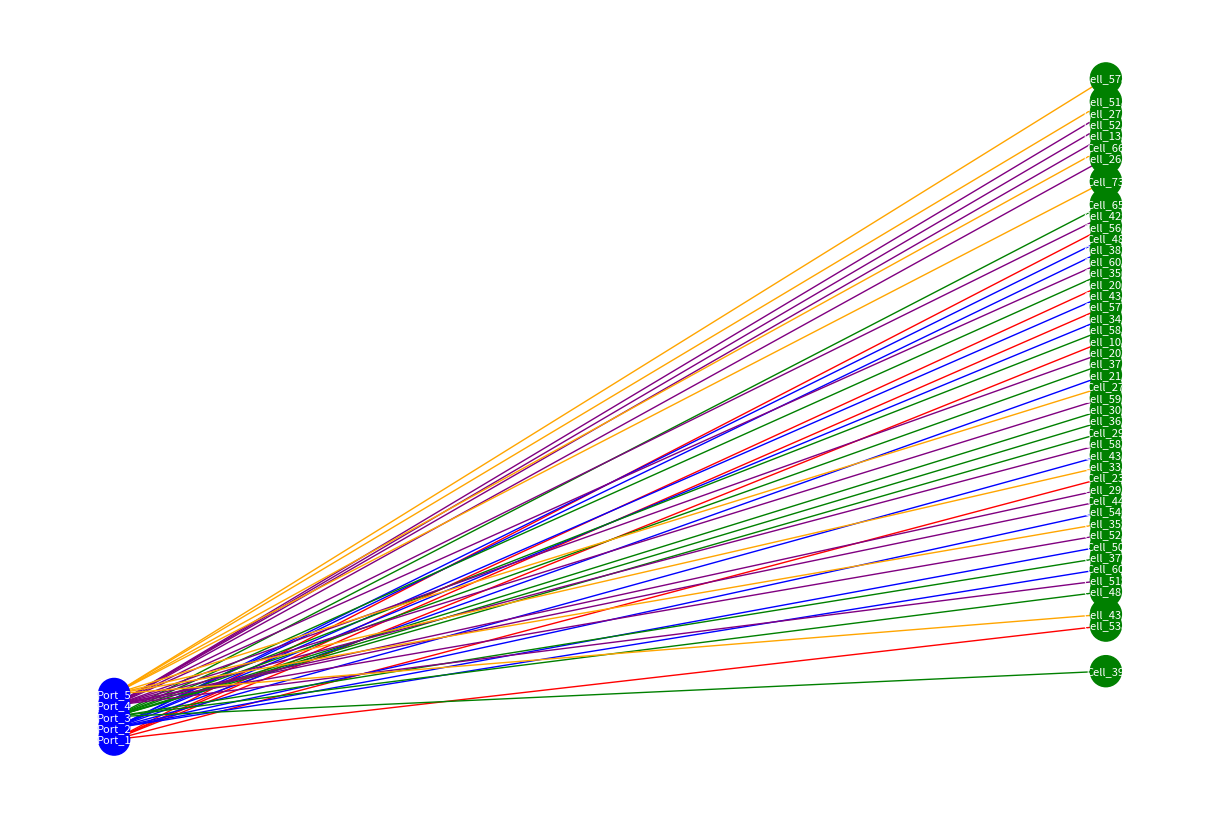

Generate this figure with matplotlib:
import random
import math
import matplotlib.pyplot as plt
import networkx as nx

# Define the connection data
connections = {
    'Port_1': ['Cell_23', 'Cell_108', 'Cell_200', 'Cell_263', 'Cell_518', 'Cell_538', 'Cell_566', 'Cell_577', 'Cell_578'],
    'Port_2': ['Cell_48', 'Cell_50', 'Cell_60', 'Cell_65', 'Cell_66', 'Cell_73', 'Cell_138', 'Cell_211', 'Cell_341', 'Cell_387', 'Cell_436', 'Cell_438', 'Cell_540', 'Cell_605'],
    'Port_3': ['Cell_29', 'Cell_39', 'Cell_65', 'Cell_73', 'Cell_138', 'Cell_271', 'Cell_306', 'Cell_350', 'Cell_367', 'Cell_371', 'Cell_377', 'Cell_481', 'Cell_525', 'Cell_583'],
    'Port_4': ['Cell_44', 'Cell_138', 'Cell_207', 'Cell_263', 'Cell_271', 'Cell_293', 'Cell_429', 'Cell_519', 'Cell_525', 'Cell_528', 'Cell_578', 'Cell_587', 'Cell_596', 'Cell_605'],
    'Port_5': ['Cell_27', 'Cell_66', 'Cell_73', 'Cell_335', 'Cell_359', 'Cell_431', 'Cell_518', 'Cell_578']
}

# Calculate the "distance" between ports and cells
def calculate_distance(mapping):
    total_distance = 0
    for port, cells in connections.items():
        for cell in cells:
            port_index = list(connections.keys()).index(port)
            cell_index = mapping.index(cell)
            total_distance += abs(port_index - cell_index)
    return total_distance

# Simulated annealing algorithm
def simulated_annealing(connections):
    # Initial state
    cells = [cell for cells in connections.values() for cell in cells]
    random.shuffle(cells)
    
    # Current state and best state
    current_state = cells[:]
    best_state = cells[:]
    best_distance = calculate_distance(current_state)
    
    # Parameters for simulated annealing
    T = 1000.0
    T_min = 1.0
    alpha = 0.9
    
    while T > T_min:
        i = 0
        while i < 100:
            new_state = current_state[:]
            # Swap two cells
            a = random.randint(0, len(cells) - 1)
            b = random.randint(0, len(cells) - 1)
            new_state[a], new_state[b] = new_state[b], new_state[a]
            
            current_distance = calculate_distance(current_state)
            new_distance = calculate_distance(new_state)
            delta = new_distance - current_distance
            
            if delta < 0 or random.uniform(0, 1) < math.exp(-delta / T):
                current_state = new_state[:]
                current_distance = new_distance
            
            if current_distance < best_distance:
                best_state = current_state[:]
                best_distance = current_distance
            
            i += 1
        T = T * alpha
    
    return best_state, best_distance

# Perform simulated annealing
best_state, best_distance = simulated_annealing(connections)

# Save the result to a file
with open('result_tc1g1.txt', 'w') as f:
    ports = list(connections.keys())
    f.write('Ports:\n')
    f.write(' '.join(ports) + '\n')
    f.write('Cells:\n')
    f.write(' '.join(best_state) + '\n')

print("Optimization completed. Results saved to result_tc1g1.txt")

# Create a mapping of ports to their cells based on the optimized order
port_cell_mapping = {port: [] for port in connections.keys()}
cell_to_port = {cell: port for port, cells in connections.items() for cell in cells}

for cell in best_state:
    port = cell_to_port[cell]
    port_cell_mapping[port].append(cell)

# Create the graph
G = nx.Graph()

# Add nodes
for port in port_cell_mapping.keys():
    G.add_node(port, color='blue')
for cell in best_state:
    G.add_node(cell, color='green')

# Add edges
for port, cells in port_cell_mapping.items():
    for cell in cells:
        G.add_edge(port, cell, color=port)

# Define colors for each port
colors = ['red', 'blue', 'green', 'purple', 'orange']
edge_colors = [colors[list(port_cell_mapping.keys()).index(u)] for u, v in G.edges()]

# Draw the graph with ports and cells in two separate columns
pos = {}
for i, port in enumerate(port_cell_mapping.keys()):
    pos[port] = (0, i)
for i, cell in enumerate(best_state):
    pos[cell] = (1, i)

plt.figure(figsize=(12, 8), dpi=300)  # Increase the resolution
nx.draw(G, pos, with_labels=True, node_color=['blue' if n in port_cell_mapping else 'green' for n in G.nodes()],
        node_size=500, font_size=8, font_color='white', edge_color=edge_colors)

# Save the graph
plt.savefig('optimized_connections.png')
plt.show()
